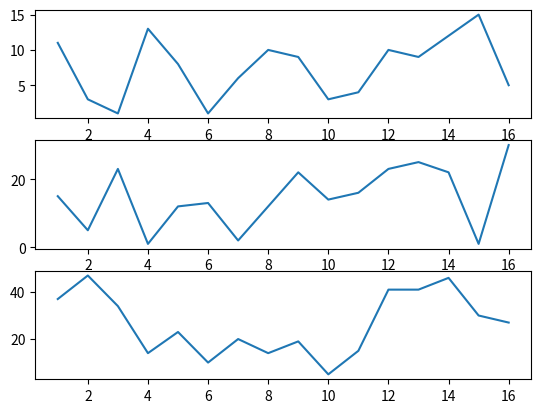

Reproduce this figure in Python.
################################################################################################
#	name:	subplot-11.py
#	desc:	Subplot using matplotlib
#	date:	2018-12-24
#	Author:	conquistadorjd
################################################################################################
import matplotlib.pyplot as plt
import numpy as np

print('*** Program Started ***')

t= np.arange(1,17,1) 
y1= np.random.randint(1, 16,size=16)
y2= np.random.randint(1, 32,size=16)
y3= np.random.randint(1, 48,size=16)


ax1 = plt.subplot2grid((3,3), (0,0), colspan=3, rowspan=1)
plt.plot(t, y1)

# share x only
ax2 = plt.subplot2grid((3,3), (1,0), colspan=3,rowspan=1,sharex=ax1)
plt.plot(t, y2)


# share x and y
ax3 = plt.subplot2grid((3,3), (2, 0), colspan=3,rowspan=1,sharex=ax1)
plt.plot(t, y3)


# Saving image
plt.savefig('subplot-11.png')

# In case you dont want to save image but just displya it
plt.show()

print('*** Program ended ***')